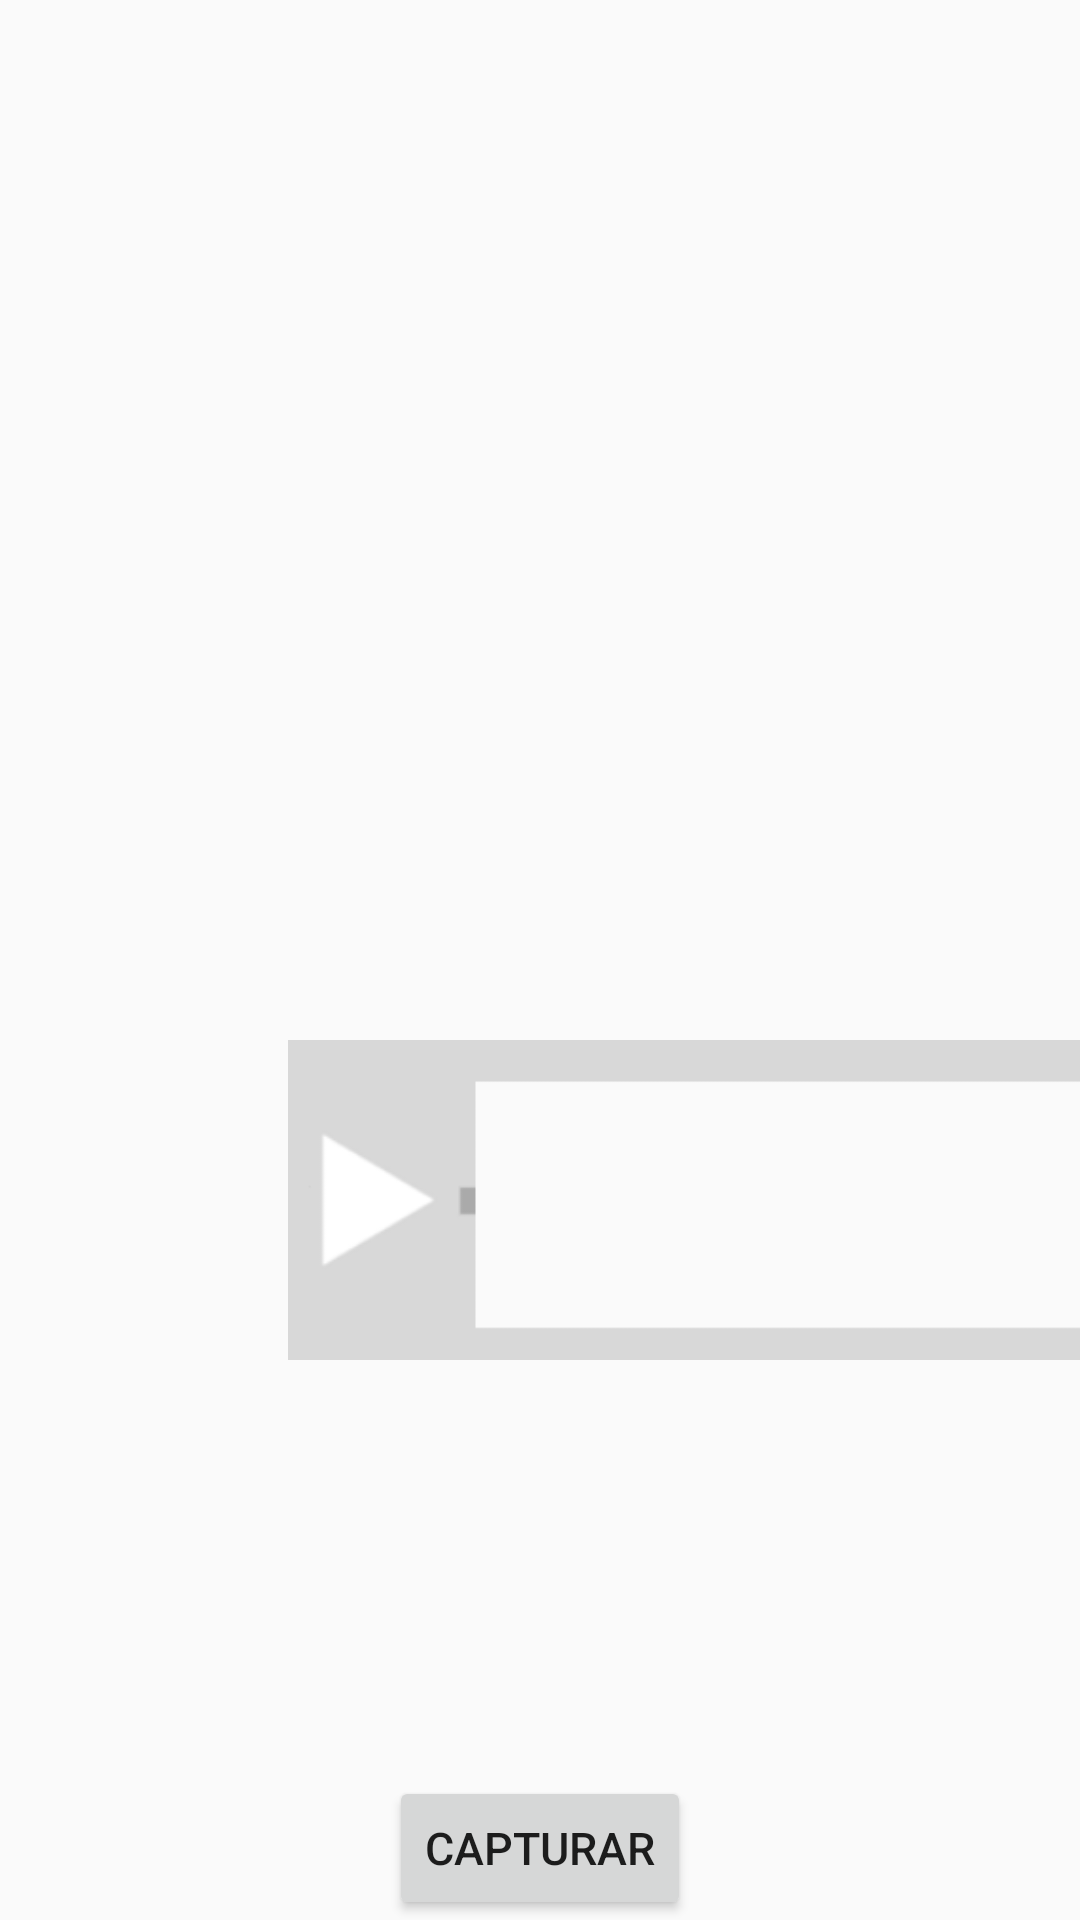

Layout XML and referenced resources for this Android screen:
<!-- AndroidManifest.xml: application theme AppTheme -->
<!-- res/layout/camera_main.xml -->
<?xml version="1.0" encoding="utf-8"?>

<android.support.constraint.ConstraintLayout xmlns:android="http://schemas.android.com/apk/res/android"
    xmlns:app="http://schemas.android.com/apk/res-auto"
    xmlns:tools="http://schemas.android.com/tools"
    android:layout_width="match_parent"
    android:layout_height="match_parent"
    tools:context=".CameraMain">

    <android.support.constraint.ConstraintLayout
        android:id="@+id/cPreview"
        android:layout_width="1280dp"
        android:layout_height="800dp"
        app:layout_constraintStart_toStartOf="parent"
        tools:layout_editor_absoluteY="0dp" />

    <android.support.constraint.ConstraintLayout
        android:id="@+id/cPreviewCopy"
        android:layout_width="match_parent"
        android:layout_height="match_parent">

        <ImageView
            android:id="@+id/imageView3Copy"
            android:layout_width="1089dp"
            android:layout_height="800dp"
            android:layout_marginStart="96dp"
            android:layout_marginLeft="96dp"
            app:layout_constraintStart_toStartOf="parent"
            app:srcCompat="@drawable/exeopaco"
            tools:layout_editor_absoluteY="0dp" />
    </android.support.constraint.ConstraintLayout>

    <LinearLayout
        android:layout_width="match_parent"
        android:layout_height="match_parent"
        android:gravity="bottom|center"
        android:orientation="horizontal"
        tools:layout_editor_absoluteX="340dp"
        tools:layout_editor_absoluteY="0dp">

        <Button
            android:id="@+id/btnCam"
            android:layout_width="wrap_content"
            android:layout_height="wrap_content"
            android:text="Capturar"
            android:textSize="15sp" />

    </LinearLayout>

</android.support.constraint.ConstraintLayout>
<!-- resources referenced by this layout -->
<resources>
  <!-- drawable exeopaco: png bitmap (drawable, 7893 bytes) -->
  <style name="AppTheme" parent="Theme.AppCompat.Light.DarkActionBar">
          
          <item name="colorPrimary">@color/colorPrimary</item>
          <item name="colorPrimaryDark">#FF616161</item>
          <item name="colorAccent">@color/colorAccent</item>
  
      </style>
  <color name="colorPrimary">#3F51B5</color>
  <color name="colorAccent">#0044ff</color>
</resources>
